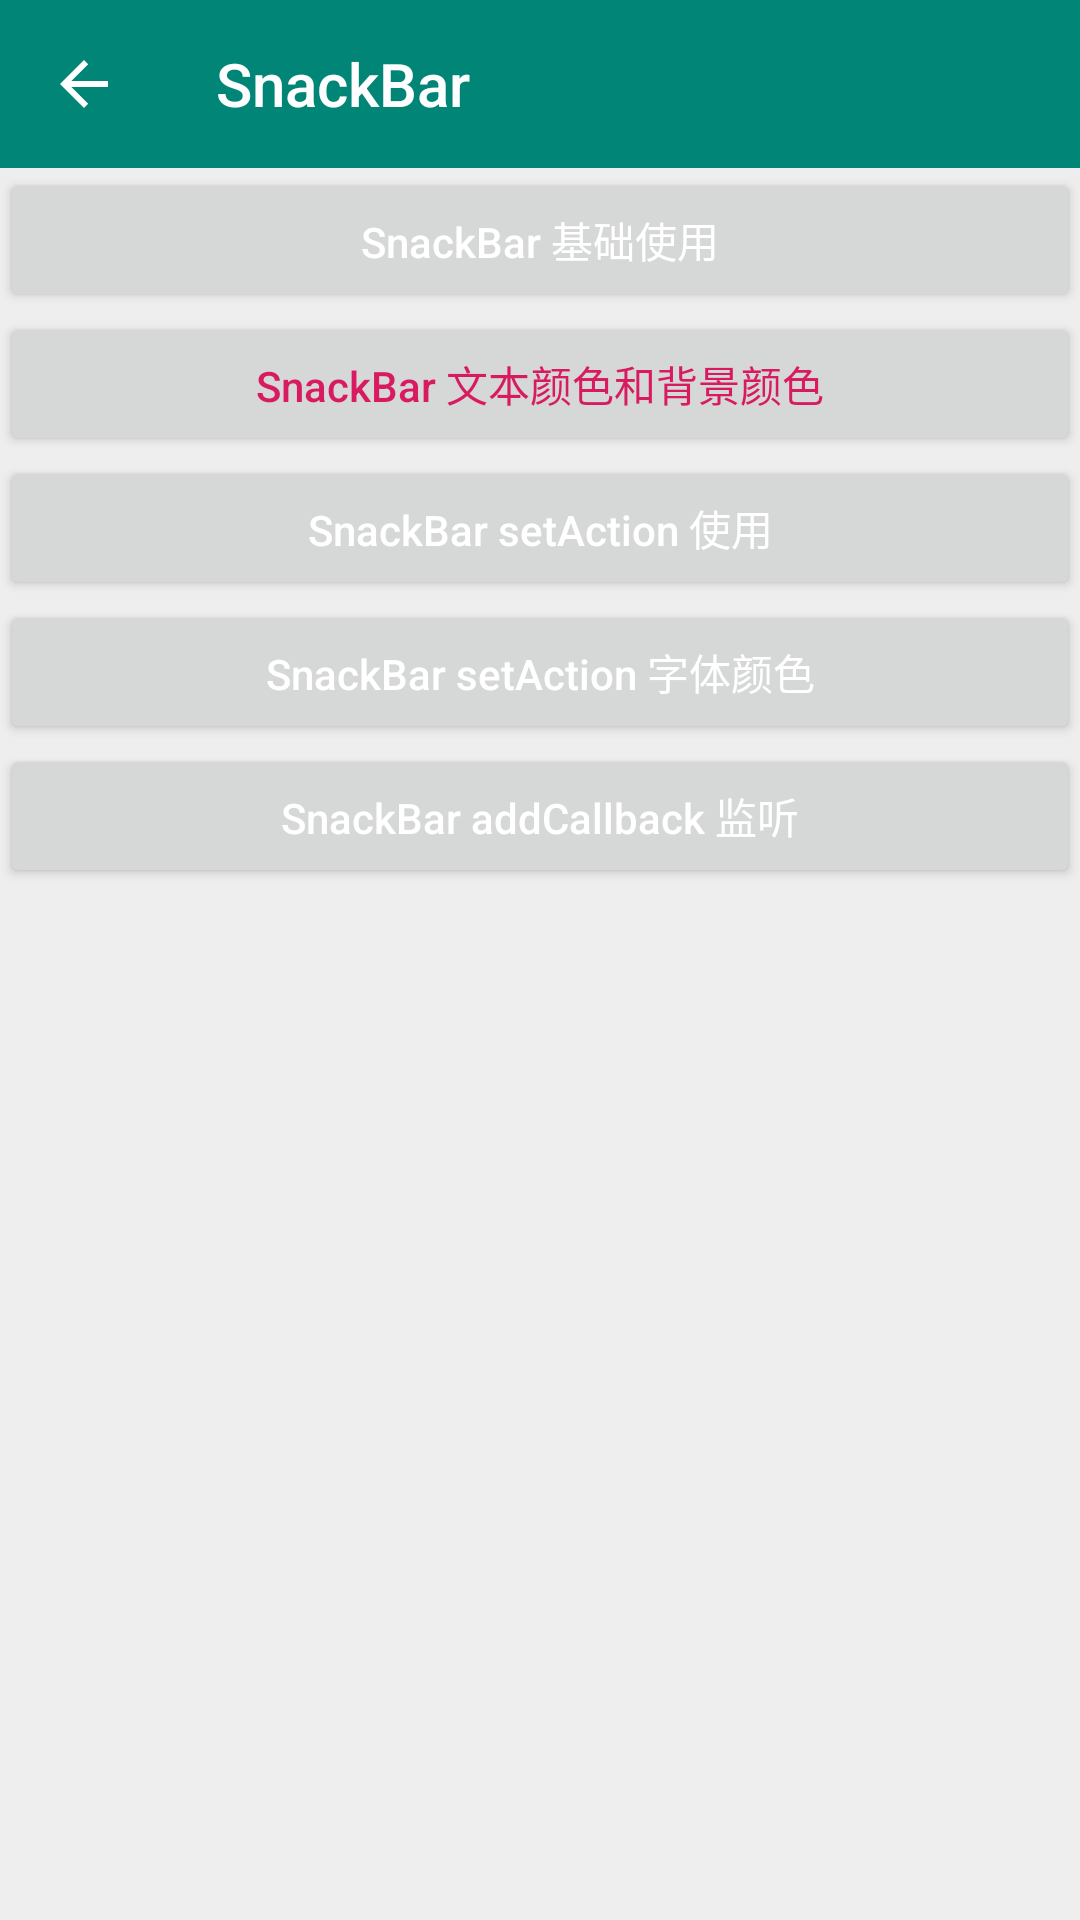

The Android layout XML behind this screen, and the referenced resources:
<!-- AndroidManifest.xml: application theme AppTheme -->
<!-- res/layout/activity_snackbar.xml -->
<?xml version="1.0" encoding="utf-8"?>
<LinearLayout xmlns:android="http://schemas.android.com/apk/res/android"
    xmlns:app="http://schemas.android.com/apk/res-auto"
    xmlns:tools="http://schemas.android.com/tools"
    android:layout_width="match_parent"
    android:layout_height="match_parent"
    android:fitsSystemWindows="true"
    android:orientation="vertical">

    <androidx.appcompat.widget.Toolbar
        android:id="@+id/toolbar"
        android:layout_width="match_parent"
        android:layout_height="?attr/actionBarSize"
        android:background="?attr/colorPrimary"
        app:layout_scrollFlags="scroll|enterAlways"
        app:navigationIcon="@drawable/abc_vector_test"
        app:subtitleTextColor="#FFF"
        app:title="SnackBar"
        app:titleTextColor="#FFF"
        tools:ignore="MissingConstraints" />

    <Button
        android:layout_width="match_parent"
        android:layout_height="wrap_content"
        android:onClick="onSnackClick"
        android:text="SnackBar 基础使用"
        android:textAllCaps="false"
        android:textSize="14dp" />

    <Button
        android:layout_width="match_parent"
        android:layout_height="wrap_content"
        android:onClick="onSnackTextColorClick"
        android:text="SnackBar 文本颜色和背景颜色"
        android:textAllCaps="false"
        android:textColor="@color/colorAccent"
        android:textSize="14dp" />


    <Button
        android:layout_width="match_parent"
        android:layout_height="wrap_content"
        android:onClick="onSnackActionClick"
        android:text="SnackBar setAction 使用"
        android:textAllCaps="false"
        android:textSize="14dp" />

    <Button
        android:layout_width="match_parent"
        android:layout_height="wrap_content"
        android:onClick="onSnackActionTextColorClick"
        android:text="SnackBar setAction 字体颜色"
        android:textAllCaps="false"
        android:textSize="14dp" />

    <Button
        android:layout_width="match_parent"
        android:layout_height="wrap_content"
        android:onClick="onSnackAddClick"
        android:text="SnackBar addCallback 监听"
        android:textAllCaps="false"
        android:textSize="14dp" />


</LinearLayout>
<!-- resources referenced by this layout -->
<resources>
  <color name="colorAccent">#D81B60</color>
  <style name="AppTheme" parent="AppThemeLight">
          <item name="android:windowNoTitle">true</item>
          <item name="android:windowFullscreen">false</item>
          <item name="android:windowActionBar">false</item>
          <item name="windowActionModeOverlay">true</item>
          <item name="android:windowDrawsSystemBarBackgrounds">true</item>
          <item name="android:statusBarColor">@android:color/transparent</item>
      </style>
  <style name="AppThemeLight" parent="BaseAppThemeLight">
          <item name="themeColor">@color/colorPrimary</item>
          
          <item name="android:textColorPrimary">@android:color/white</item>
          
          <item name="colorControlNormal">@android:color/white</item>
      </style>
  <style name="BaseAppThemeLight" parent="Theme.AppCompat.Light.NoActionBar">
          <item name="android:windowNoTitle">true</item>
          <item name="android:windowFullscreen">false</item>
          <item name="android:windowActionBar">false</item>
          <item name="colorPrimary">?attr/themeColor</item>
          <item name="colorPrimaryDark">?attr/themeColor</item>
          <item name="colorAccent">?attr/themeColor</item>
          <item name="windowActionModeOverlay">true</item>
          <item name="android:windowBackground">@color/window_background_light</item>
          <item name="android:listDivider">@color/list_divider_light</item>
          <item name="widgetBackground">@color/selectable_item_background_general_light_normal</item>
          <item name="widgetBackgroundDark">@color/selectable_item_background_general_light_pressed</item>
          <item name="widgetBackgroundTitle">@android:color/white</item>
      </style>
  <color name="colorPrimary">#008577</color>
  <color name="window_background_light">#ffeeeeee</color>
  <color name="list_divider_light">#ffe0e0e0</color>
  <color name="selectable_item_background_general_light_normal">@android:color/white</color>
  <color name="selectable_item_background_general_light_pressed">#ffeeeeee</color>
</resources>
